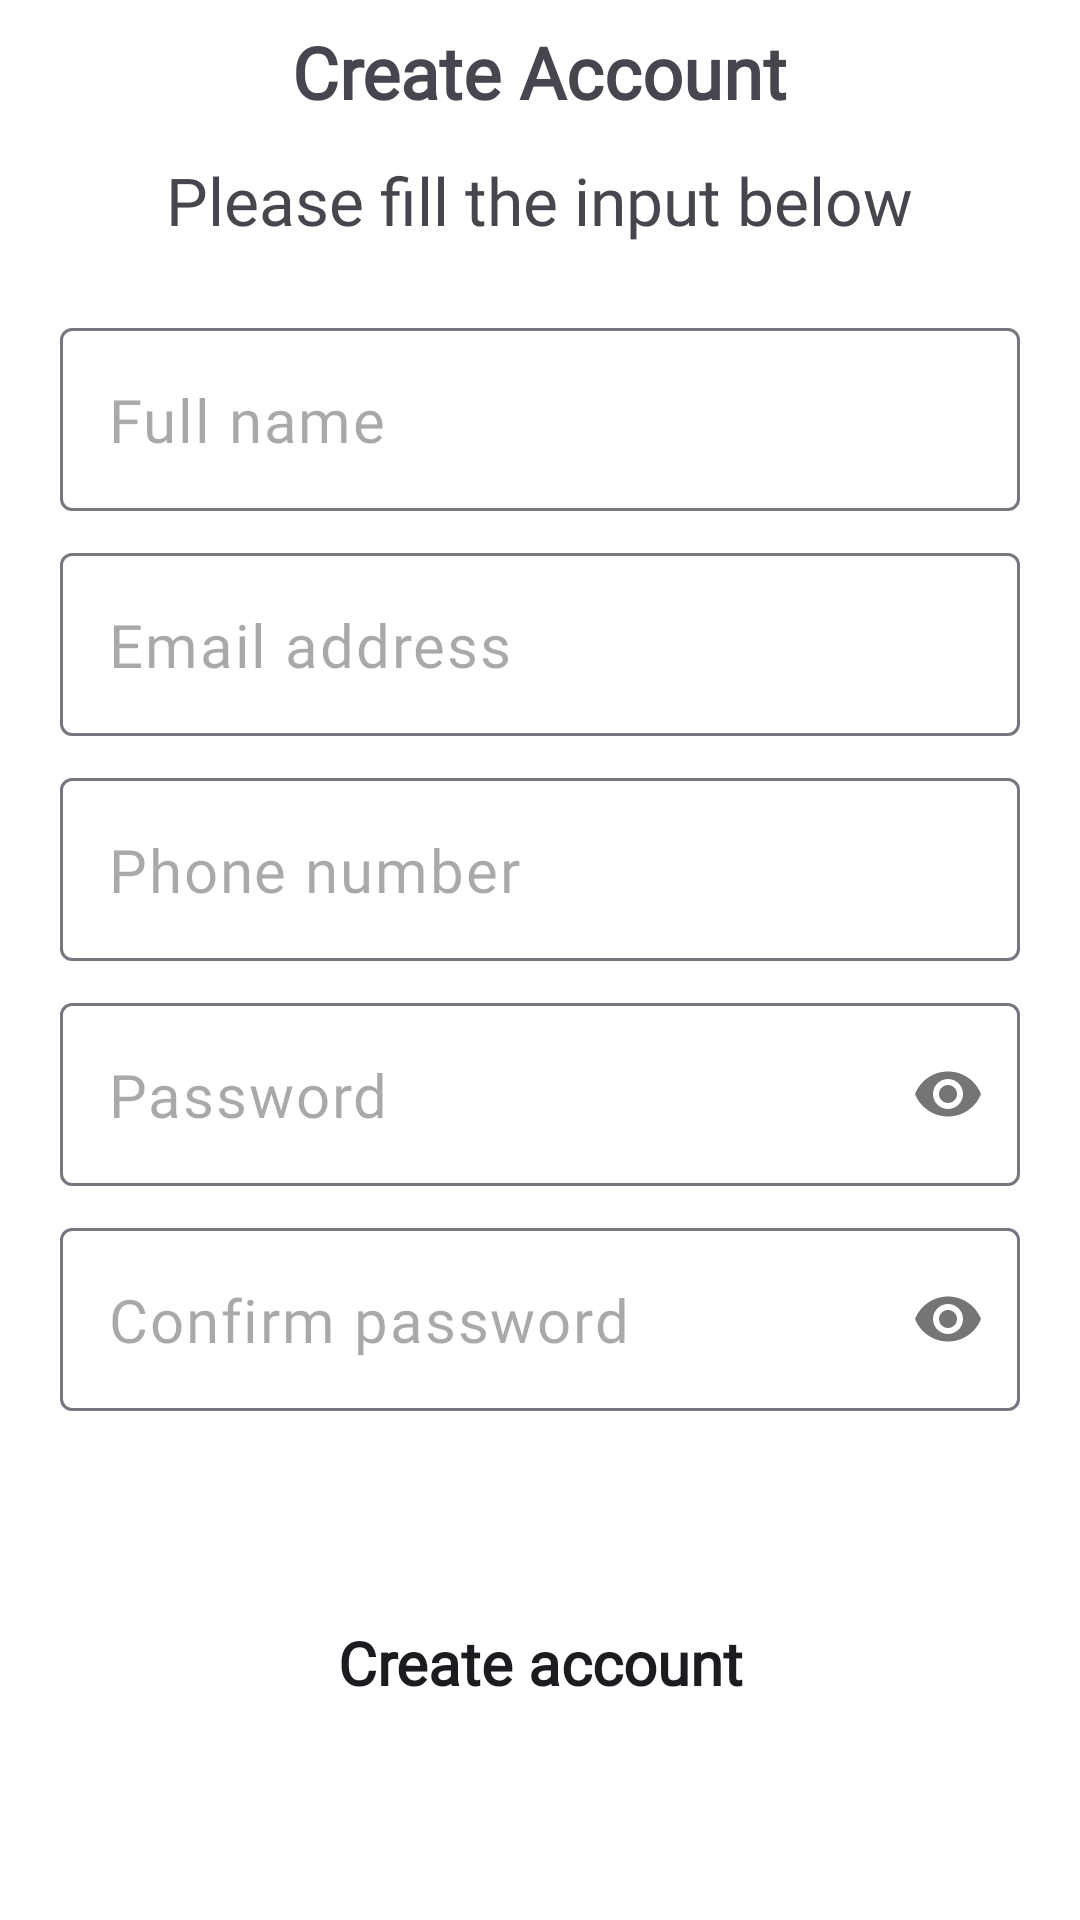

Here is an Android app screen rendered from its layout file. Give the layout XML and the strings, colors and styles it references.
<!-- AndroidManifest.xml: application theme Theme.HealthTheme -->
<!-- res/layout/activity_signup.xml -->
<?xml version="1.0" encoding="utf-8"?>
<ScrollView xmlns:android="http://schemas.android.com/apk/res/android"
    xmlns:app="http://schemas.android.com/apk/res-auto"
    xmlns:tools="http://schemas.android.com/tools"
    android:layout_width="match_parent"
    android:layout_height="match_parent"
    android:background="@color/white"
    android:contentDescription="ScrollView"
    tools:context=".auth.SignupActivity">


    <LinearLayout
        android:layout_width="match_parent"
        android:layout_height="wrap_content"
        android:orientation="vertical">

        <RelativeLayout
            android:id="@+id/headerLayout"
            android:layout_width="match_parent"
            android:layout_height="wrap_content"
            android:gravity="center_vertical">

            <ImageButton
                android:id="@+id/back"
                android:layout_width="48dp"
                android:layout_height="48dp"
                android:background="@color/white"
                android:contentDescription="arrow"
                android:src="@drawable/arrow" />

            <TextView
                android:layout_width="wrap_content"
                android:layout_height="wrap_content"
                android:layout_centerInParent="true"
                android:fontFamily="@font/poppins"
                android:text="Create Account"
                android:textSize="24sp"
                android:textStyle="bold" />

        </RelativeLayout>

        <TextView
            android:id="@+id/pleaseFillText"
            android:layout_width="wrap_content"
            android:layout_height="wrap_content"
            android:layout_gravity="center_horizontal"
            android:layout_marginTop="4dp"
            android:fontFamily="@font/poppins"
            android:text="Please fill the input below"
            android:textSize="22sp" />

        <com.google.android.material.textfield.TextInputLayout
            android:id="@+id/nameLayout"
            android:layout_width="320dp"
            android:layout_height="wrap_content"
            android:layout_gravity="center_horizontal"
            android:layout_marginHorizontal="8dp"
            android:layout_marginTop="28dp"
            app:errorIconDrawable="@null"
            app:hintEnabled="false">

            <com.google.android.material.textfield.TextInputEditText
                android:id="@+id/name"
                android:layout_width="match_parent"
                android:layout_height="wrap_content"
                android:fontFamily="@font/poppins"
                android:hint="Full name"
                android:inputType="text"
                android:textSize="20sp" />
        </com.google.android.material.textfield.TextInputLayout>

        <com.google.android.material.textfield.TextInputLayout
            android:id="@+id/emailLayout"
            android:layout_width="320dp"
            android:layout_height="wrap_content"
            android:layout_gravity="center_horizontal"
            android:layout_marginHorizontal="8dp"
            android:layout_marginTop="14dp"
            app:errorIconDrawable="@null"
            app:hintEnabled="false">

            <com.google.android.material.textfield.TextInputEditText
                android:id="@+id/email"
                android:layout_width="match_parent"
                android:layout_height="wrap_content"
                android:fontFamily="@font/poppins"
                android:hint="Email address"
                android:inputType="textEmailAddress"
                android:textSize="20sp" />
        </com.google.android.material.textfield.TextInputLayout>

        <com.google.android.material.textfield.TextInputLayout
            android:id="@+id/phoneLayout"
            android:layout_width="320dp"
            android:layout_height="wrap_content"
            android:layout_gravity="center_horizontal"
            android:layout_marginHorizontal="8dp"
            android:layout_marginTop="14dp"
            app:errorIconDrawable="@null"
            app:hintEnabled="false">

            <com.google.android.material.textfield.TextInputEditText
                android:id="@+id/phone"
                android:layout_width="match_parent"
                android:layout_height="wrap_content"
                android:fontFamily="@font/poppins"
                android:hint="Phone number"
                android:inputType="phone"
                android:textSize="20sp" />
        </com.google.android.material.textfield.TextInputLayout>

        <com.google.android.material.textfield.TextInputLayout
            android:id="@+id/passwordLayout"
            android:layout_width="320dp"
            android:layout_height="wrap_content"
            android:layout_gravity="center_horizontal"
            android:layout_marginHorizontal="8dp"
            android:layout_marginTop="14dp"
            app:errorIconDrawable="@null"
            app:hintEnabled="false"
            app:passwordToggleEnabled="true">

            <com.google.android.material.textfield.TextInputEditText
                android:id="@+id/password"
                android:layout_width="match_parent"
                android:layout_height="wrap_content"
                android:fontFamily="@font/poppins"
                android:hint="Password"
                android:inputType="textPassword"
                android:textSize="20sp" />
        </com.google.android.material.textfield.TextInputLayout>

        <com.google.android.material.textfield.TextInputLayout
            android:id="@+id/confirmLayout"
            android:layout_width="320dp"
            android:layout_height="wrap_content"
            android:layout_gravity="center_horizontal"
            android:layout_marginHorizontal="8dp"
            android:layout_marginTop="14dp"
            app:errorIconDrawable="@null"
            app:hintEnabled="false"
            app:passwordToggleEnabled="true">

            <com.google.android.material.textfield.TextInputEditText
                android:id="@+id/confirm"
                android:layout_width="match_parent"
                android:layout_height="wrap_content"
                android:fontFamily="@font/poppins"
                android:hint="Confirm password"
                android:inputType="textPassword"
                android:textSize="20sp" />
        </com.google.android.material.textfield.TextInputLayout>

        <FrameLayout
            android:layout_width="wrap_content"
            android:layout_height="wrap_content"
            android:layout_gravity="center"
            android:layout_marginTop="60dp">

            <ProgressBar
                android:id="@+id/loading"
                android:layout_width="wrap_content"
                android:layout_height="wrap_content"
                android:layout_gravity="center"
                android:visibility="gone" />

            <Button
                android:id="@+id/signup"
                style="@style/Widget.AppCompat.Button"
                android:layout_width="320dp"
                android:layout_height="wrap_content"
                android:layout_gravity="center_horizontal"
                android:background="@drawable/button_selected"
                android:fontFamily="@font/poppins"
                android:text="Create account"
                android:textAllCaps="false"
                android:textSize="20sp"
                android:textStyle="bold" />

        </FrameLayout>

    </LinearLayout>

</ScrollView>
<!-- resources referenced by this layout -->
<resources>
  <color name="white">#FFFFFFFF</color>
  <style name="Theme.HealthTheme" parent="Base.Theme.AppTheme" />
  <style name="Base.Theme.AppTheme" parent="Theme.Material3.Light.NoActionBar">
          
          <item name="colorPrimary">@color/primary</item>
          <item name="android:navigationBarColor">@color/white</item>
      </style>
  <color name="primary">#5995f0</color>
</resources>
